Dataset: dataset_cnn (GitHub, VyetAnh/DATN_bellpepper). Classes: dry, healthy, wet.

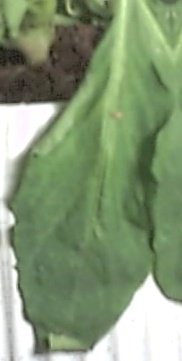
Label: wet

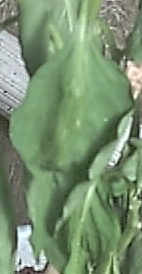
Label: wet

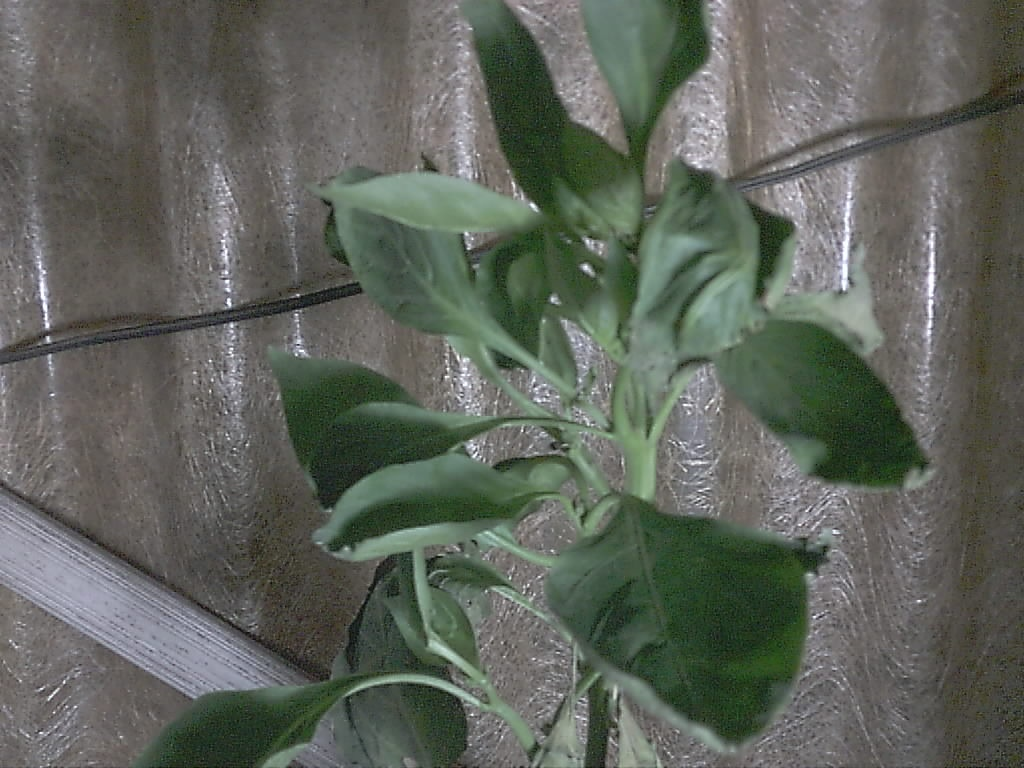
Label: healthy

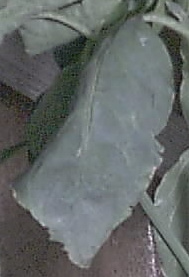
Label: healthy

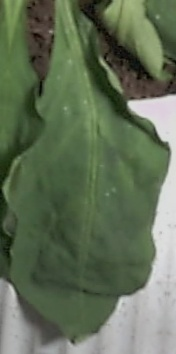
Label: wet

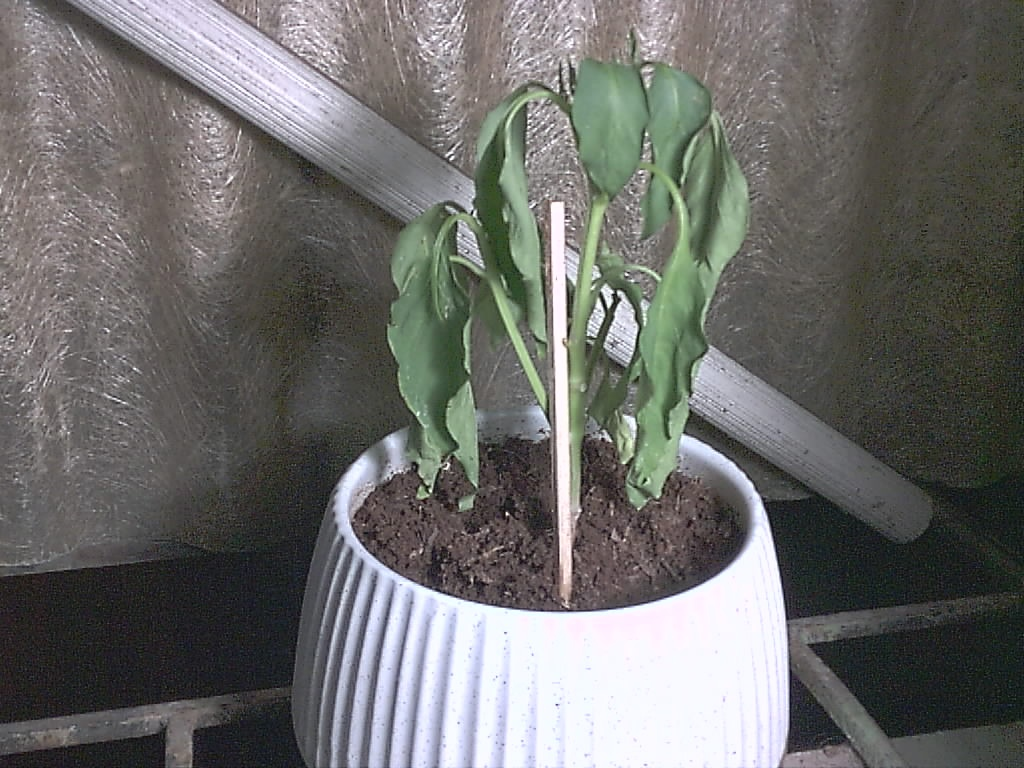
Label: dry
